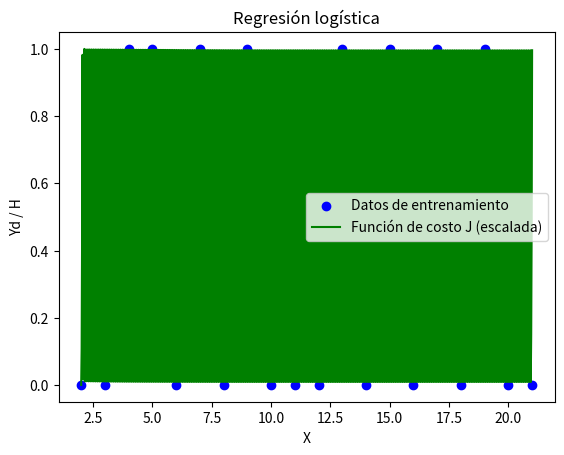

Reproduce this figure in Python.
import numpy as np
import matplotlib.pyplot as plt

epsilon = 0.01

# Definir la función sigmoide
def Sigmoide(z):
    return 1 / (1 + np.exp(-z))

def ValidateH(H):
    Predictions = np.zeros(len(H))  
    for i in range(len(H)):
        if H[i] > 0.5:
            Predictions[i] = 1
        else:
            Predictions[i] = 0
    return Predictions

# Datos de entrenamiento
X = np.array([[1,2],[1,3],[1,4],[1,5],[1,6],[1,7],[1,8],[1,9],[1,10],[1,11],[1,12],[1,13],[1,14],[1,15],[1,16],[1,17],[1,18],[1,19],[1,20],[1,21]])
Yd = np.array([0,0,1,1,0,1,0,1,0,0,0,1,0,1,0,1,0,1,0,0])
Yobt = np.zeros(len(Yd))

# Definiendo hiperparámetros
n = len(X[0])
theta = np.zeros(n)  
theta0 = 0

# Hiperparámetros dentro del modelo
lr = 0.1
epocas = 1000
m = len(Yd)

# Array para almacenar los valores de J
J_hist = np.zeros(epocas)

for i in range(epocas):
    Z = theta0 + np.dot(X, theta)
    H = Sigmoide(Z)
    
    # Evaluar la función de costo
    J = -(1/m) * np.sum(Yd * np.log(H) + (1 - Yd) * np.log(1 - H))
    
    J_hist[i] = J

    theta0 = theta0 - lr * (1/m) * np.sum(H - Yd)
    theta = theta - lr * (1/m) * np.dot(X.T, (H - Yd))
    
    if abs(J_hist[i] - J_hist[i-1]) < epsilon:
        break

Yobt = ValidateH(H)

print(f"Theta0: {theta0}")
print(f"Theta: {theta}")

plt.scatter(X[:, 1], Yd, color='blue', label='Datos de entrenamiento')

# Escalar la función de costo para que sea visible junto con los puntos
J_hist_scaled = (J_hist - np.min(J_hist)) / (np.max(J_hist) - np.min(J_hist))
plt.plot(np.linspace(2, 21, epocas), J_hist_scaled, color='green', label='Función de costo J (escalada)')

plt.xlabel('X')
plt.ylabel('Yd / H')
plt.title('Regresión logística')
plt.legend()
plt.show()
